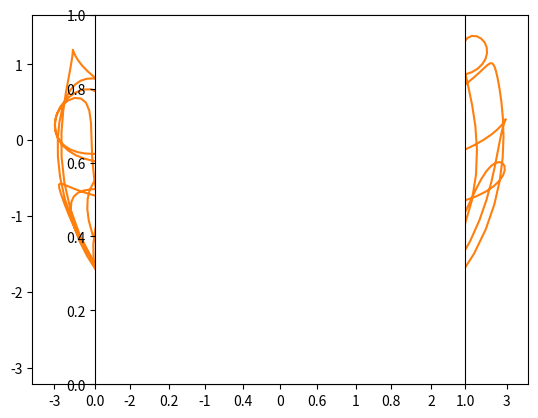

This figure's Python source:
"""
    Exercise 11: Chaos Pendel
"""

import numpy as np
import matplotlib.pyplot as plt
from scipy.integrate import odeint


if __name__ == "__main__":

    b = 1  # Inner leg
    l = 2  # Outer leg
    omega = 1  # Angular velocity
    epsilon = b / l * omega**2

    def Q(q, t):
        return (q[1], -np.sin(q[0]) - epsilon * np.sin(q[0] - omega * t))

    def inner_leg(t):
        return b * (np.sin(omega * t), -np.cos(omega * t))

    def outer_leg(q, X, Y):
        return (X + l * np.sin(q), Y - l * np.cos(q))

    # Solve differential equation
    t = np.linspace(0, 100, 1000)
    q = odeint(Q, [0, 1], t)[:,1]

    # Calculate inner leg
    (X_i, Y_i) = inner_leg(t)

    # Calculate outer leg
    (X_o, Y_o) = outer_leg(q, X_i, Y_i)

    # Plot
    plt.plot(X_i, Y_i)
    plt.plot(X_o, Y_o)
    plt.axes().set_aspect('equal')
    plt.show()
